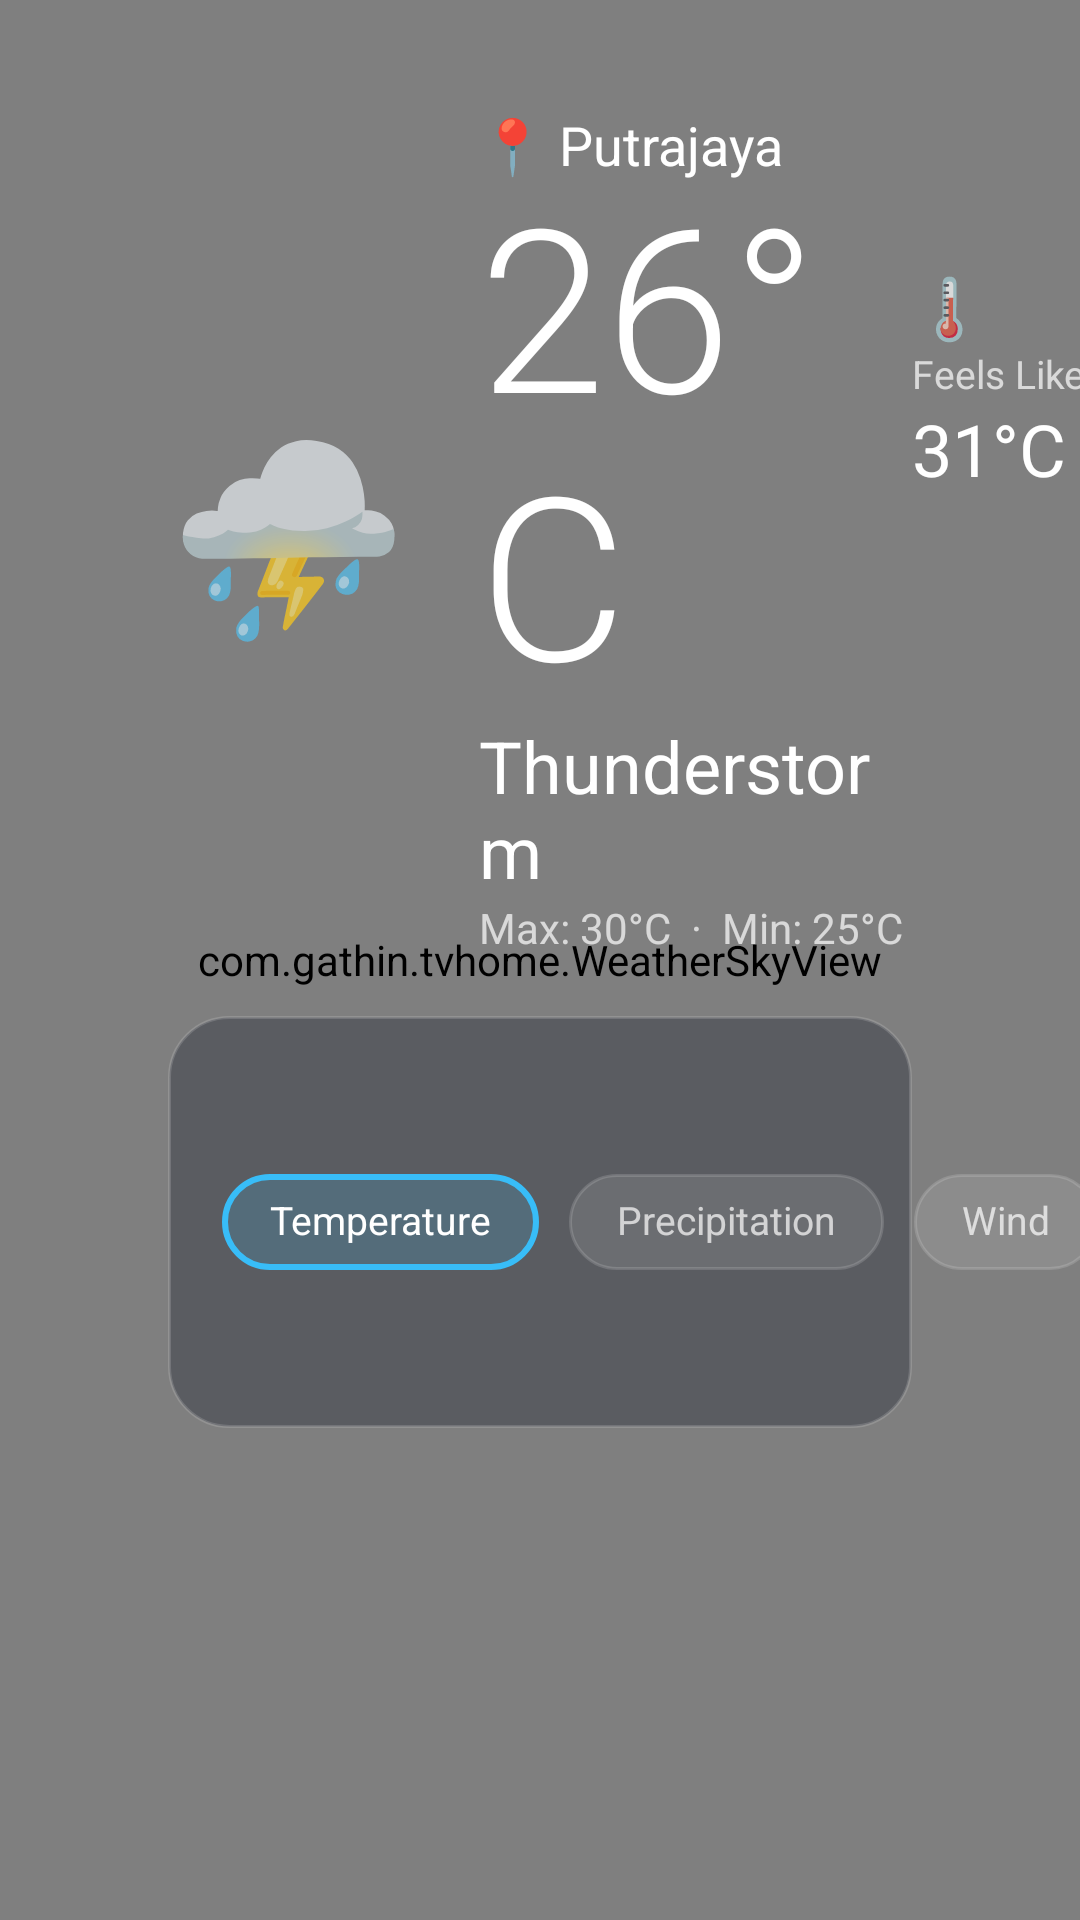

Write the Android layout XML for this screen, with the resource values it uses.
<!-- AndroidManifest.xml: activity theme Theme.TvHome -->
<!-- res/layout/activity_weather.xml -->
<?xml version="1.0" encoding="utf-8"?>
<FrameLayout xmlns:android="http://schemas.android.com/apk/res/android"
    android:id="@+id/root"
    android:layout_width="match_parent"
    android:layout_height="match_parent"
    android:clipChildren="false"
    android:clipToPadding="false"
    android:focusable="false"
    android:clickable="false"
    android:background="#0B1020">

    
    <com.gathin.tvhome.WeatherSkyView
        android:id="@+id/skyView"
        android:layout_width="match_parent"
        android:layout_height="match_parent" />

    <LinearLayout
        android:layout_width="match_parent"
        android:layout_height="match_parent"
        android:orientation="vertical"
        android:clipChildren="false"
        android:clipToPadding="false"
        android:paddingStart="56dp"
        android:paddingEnd="56dp"
        android:paddingTop="36dp"
        android:paddingBottom="24dp">

        
        <LinearLayout
            android:layout_width="match_parent"
            android:layout_height="wrap_content"
            android:orientation="horizontal"
            android:gravity="center_vertical"
            android:clipChildren="false"
            android:clipToPadding="false">

            <LinearLayout
                android:id="@+id/headerBlock"
                android:layout_width="wrap_content"
                android:layout_height="wrap_content"
                android:orientation="horizontal"
                android:gravity="center_vertical"
                android:focusable="true"
                android:clickable="true"
                android:nextFocusDown="@+id/chipTemp">

                <TextView
                    android:id="@+id/tvIcon"
                    android:layout_width="wrap_content"
                    android:layout_height="wrap_content"
                    android:text="⛈️"
                    android:textSize="64sp"
                    android:layout_marginEnd="24dp" />

                <LinearLayout
                    android:layout_width="wrap_content"
                    android:layout_height="wrap_content"
                    android:orientation="vertical">

                    <TextView
                        android:id="@+id/tvLocation"
                        android:layout_width="wrap_content"
                        android:layout_height="wrap_content"
                        android:text="📍 Putrajaya"
                        android:textColor="#FFFFFF"
                        android:textSize="18sp" />

                    <TextView
                        android:id="@+id/tvTemp"
                        android:layout_width="wrap_content"
                        android:layout_height="wrap_content"
                        android:text="26°C"
                        android:textColor="#FFFFFF"
                        android:textSize="76sp"
                        android:fontFamily="sans-serif-light"
                        android:includeFontPadding="false" />

                    <TextView
                        android:id="@+id/tvCondition"
                        android:layout_width="wrap_content"
                        android:layout_height="wrap_content"
                        android:text="Thunderstorm"
                        android:textColor="#FFFFFF"
                        android:textSize="24sp" />

                    <TextView
                        android:id="@+id/tvMaxMin"
                        android:layout_width="wrap_content"
                        android:layout_height="wrap_content"
                        android:text="Max: 30°C  ·  Min: 25°C"
                        android:textColor="#B3FFFFFF"
                        android:textSize="14sp" />
                </LinearLayout>
            </LinearLayout>

            <View
                android:layout_width="0dp"
                android:layout_height="1dp"
                android:layout_weight="1" />

            <LinearLayout
                android:id="@+id/statsBlock"
                android:layout_width="wrap_content"
                android:layout_height="wrap_content"
                android:orientation="horizontal">

                <LinearLayout
                    android:layout_width="wrap_content"
                    android:layout_height="wrap_content"
                    android:orientation="vertical"
                    android:layout_marginEnd="40dp">
                    <TextView android:layout_width="wrap_content" android:layout_height="wrap_content"
                        android:text="🌡️" android:textSize="20sp" />
                    <TextView android:layout_width="wrap_content" android:layout_height="wrap_content"
                        android:text="Feels Like" android:textColor="#B3FFFFFF" android:textSize="13sp" />
                    <TextView android:id="@+id/tvFeels" android:layout_width="wrap_content" android:layout_height="wrap_content"
                        android:text="31°C" android:textColor="#FFFFFF" android:textSize="24sp" />
                </LinearLayout>

                <LinearLayout
                    android:layout_width="wrap_content"
                    android:layout_height="wrap_content"
                    android:orientation="vertical"
                    android:layout_marginEnd="40dp">
                    <TextView android:layout_width="wrap_content" android:layout_height="wrap_content"
                        android:text="💧" android:textSize="20sp" />
                    <TextView android:layout_width="wrap_content" android:layout_height="wrap_content"
                        android:text="Rain Chance" android:textColor="#B3FFFFFF" android:textSize="13sp" />
                    <TextView android:id="@+id/tvRain" android:layout_width="wrap_content" android:layout_height="wrap_content"
                        android:text="95%" android:textColor="#FFFFFF" android:textSize="24sp" />
                </LinearLayout>

                <LinearLayout
                    android:layout_width="wrap_content"
                    android:layout_height="wrap_content"
                    android:orientation="vertical">
                    <TextView android:layout_width="wrap_content" android:layout_height="wrap_content"
                        android:text="⏲️" android:textSize="20sp" />
                    <TextView android:layout_width="wrap_content" android:layout_height="wrap_content"
                        android:text="Pressure" android:textColor="#B3FFFFFF" android:textSize="13sp" />
                    <TextView android:id="@+id/tvPressure" android:layout_width="wrap_content" android:layout_height="wrap_content"
                        android:text="1006hPa" android:textColor="#FFFFFF" android:textSize="24sp" />
                </LinearLayout>
            </LinearLayout>
        </LinearLayout>

        
        <LinearLayout
            android:id="@+id/hourlyCard"
            android:layout_width="match_parent"
            android:layout_height="0dp"
            android:layout_weight="1"
            android:layout_marginTop="20dp"
            android:layout_marginBottom="16dp"
            android:orientation="vertical"
            android:clipChildren="false"
            android:clipToPadding="false"
            android:padding="18dp"
            android:background="@drawable/glass_card">

            <LinearLayout
                android:layout_width="match_parent"
                android:layout_height="wrap_content"
                android:orientation="horizontal"
                android:gravity="center_vertical"
                android:clipChildren="false"
                android:clipToPadding="false"
                android:paddingTop="4dp"
                android:paddingBottom="4dp">

                <TextView
                    android:layout_width="0dp"
                    android:layout_height="wrap_content"
                    android:layout_weight="1"
                    android:text="📈  Hourly Forecast"
                    android:textColor="#FFFFFF"
                    android:textSize="17sp" />

                <TextView
                    android:id="@+id/chipTemp"
                    android:layout_width="wrap_content"
                    android:layout_height="32dp"
                    android:gravity="center"
                    android:text="Temperature"
                    android:textColor="#FFFFFF"
                    android:textSize="13sp"
                    android:paddingStart="16dp"
                    android:paddingEnd="16dp"
                    android:includeFontPadding="false"
                    android:focusable="true"
                    android:clickable="true"
                    android:nextFocusUp="@+id/headerBlock"
                    android:nextFocusDown="@+id/dayRow"
                    android:nextFocusRight="@+id/chipPrecip"
                    android:background="@drawable/chip_selected" />

                <TextView
                    android:id="@+id/chipPrecip"
                    android:layout_width="wrap_content"
                    android:layout_height="32dp"
                    android:gravity="center"
                    android:layout_marginStart="10dp"
                    android:text="Precipitation"
                    android:textColor="#B3FFFFFF"
                    android:textSize="13sp"
                    android:paddingStart="16dp"
                    android:paddingEnd="16dp"
                    android:includeFontPadding="false"
                    android:focusable="true"
                    android:clickable="true"
                    android:nextFocusUp="@+id/headerBlock"
                    android:nextFocusDown="@+id/dayRow"
                    android:nextFocusLeft="@+id/chipTemp"
                    android:nextFocusRight="@+id/chipWind"
                    android:background="@drawable/chip" />

                <TextView
                    android:id="@+id/chipWind"
                    android:layout_width="wrap_content"
                    android:layout_height="32dp"
                    android:gravity="center"
                    android:layout_marginStart="10dp"
                    android:text="Wind"
                    android:textColor="#B3FFFFFF"
                    android:textSize="13sp"
                    android:paddingStart="16dp"
                    android:paddingEnd="16dp"
                    android:includeFontPadding="false"
                    android:focusable="true"
                    android:clickable="true"
                    android:nextFocusUp="@+id/headerBlock"
                    android:nextFocusDown="@+id/dayRow"
                    android:nextFocusLeft="@+id/chipPrecip"
                    android:background="@drawable/chip" />
            </LinearLayout>

            <com.gathin.tvhome.HourlyChartView
                android:id="@+id/hourlyChart"
                android:layout_width="match_parent"
                android:layout_height="0dp"
                android:layout_weight="1" />
        </LinearLayout>

        
        <LinearLayout
            android:id="@+id/dayRow"
            android:layout_width="match_parent"
            android:layout_height="124dp"
            android:clipChildren="false"
            android:clipToPadding="false"
            android:paddingTop="4dp"
            android:paddingBottom="4dp"
            android:orientation="horizontal" />
    </LinearLayout>
</FrameLayout>
<!-- resources referenced by this layout -->
<resources>
  <!-- drawable chip (drawable) -->
  <?xml version="1.0" encoding="utf-8"?>
  <shape xmlns:android="http://schemas.android.com/apk/res/android" android:shape="rectangle">
      <solid android:color="#1AFFFFFF" />
      <stroke android:width="1dp" android:color="#26FFFFFF" />
      <corners android:radius="16dp" />
  </shape>
  <!-- drawable chip_selected (drawable) -->
  <?xml version="1.0" encoding="utf-8"?>
  <shape xmlns:android="http://schemas.android.com/apk/res/android" android:shape="rectangle">
      <solid android:color="#2A38BDF8" />
      <stroke android:width="2dp" android:color="#38BDF8" />
      <corners android:radius="16dp" />
  </shape>
  <!-- drawable glass_card (drawable) -->
  <?xml version="1.0" encoding="utf-8"?>
  <shape xmlns:android="http://schemas.android.com/apk/res/android" android:shape="rectangle">
      <solid android:color="#550F1626" />
      <stroke android:width="1dp" android:color="#26FFFFFF" />
      <corners android:radius="20dp" />
  </shape>
  <style name="Theme.TvHome" parent="android:Theme.Material.NoActionBar.Fullscreen">
          <item name="android:windowBackground">@android:color/black</item>
          <item name="android:colorBackground">@android:color/black</item>
          <item name="android:windowAnimationStyle">@null</item>
          
          <item name="android:windowDisablePreview">true</item>
      </style>
</resources>
